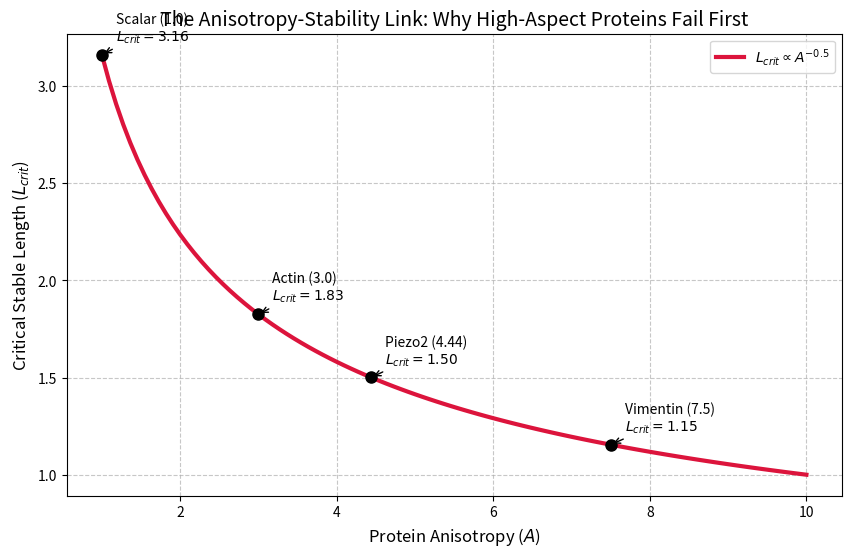

The matplotlib source for this figure:
#!/usr/bin/env python3
"""
Toy Model: The Anisotropy-Stability Link
-----------------------------------------
Simulates the critical length L_crit for spinal stability as a function of protein anisotropy A.
Based on the derivation in docs/theory/toy_model_anisotropy.md.

Equations:
    G(L) = g0 * L^4  (Destabilizing Moment Demand)
    S(L) = s0 * L^2  (Metabolic Supply)
    C(P, A) = alpha * A * P  (Maintenance Cost of Sensor P)
    P_max = S(L) / (alpha * A)
    K(P) = k0 * P    (Stabilizing Stiffness)

    Stability Condition: G(L) < K(P_max)
    => g0 * L^4 < k0 * (s0 * L^2) / (alpha * A)
    => L^2 < (k0 * s0) / (g0 * alpha * A)
    => L_crit = sqrt( (k0 * s0) / (g0 * alpha * A) )

Parameters:
    g0 = 1.0  (Normalized Gravitational Constant)
    s0 = 1.0  (Normalized Supply Constant)
    k0 = 10.0 (Stiffness Gain)
    alpha = 1.0 (Cost Coefficient)
"""

import numpy as np
import matplotlib.pyplot as plt
import os

# Create output directory
os.makedirs("outputs/figures", exist_ok=True)

def calculate_critical_length(A, g0=1.0, s0=1.0, k0=10.0, alpha=1.0):
    """Calculates L_crit for a given anisotropy A."""
    numerator = k0 * s0
    denominator = g0 * alpha * A
    return np.sqrt(numerator / denominator)

def run_simulation():
    # Anisotropy range from Isotropic (1.0) to Vimentin (7.5)
    A_values = np.linspace(1.0, 10.0, 100)
    L_crit_values = calculate_critical_length(A_values)

    # Plot
    plt.figure(figsize=(10, 6))
    plt.plot(A_values, L_crit_values, label=r'$L_{crit} \propto A^{-0.5}$', color='crimson', linewidth=3)

    # Annotate Key Proteins
    proteins = {
        'Isotropic': (1.0, 'Scalar (1.0)'),
        'Actin': (3.0, 'Actin (3.0)'),
        'Piezo2': (4.44, 'Piezo2 (4.44)'),
        'Vimentin': (7.5, 'Vimentin (7.5)')
    }

    for name, (A_val, label) in proteins.items():
        L_val = calculate_critical_length(A_val)
        plt.plot(A_val, L_val, 'o', color='black', markersize=8)
        plt.annotate(f"{label}\n$L_{{crit}}={L_val:.2f}$",
                     xy=(A_val, L_val),
                     xytext=(10, 10), textcoords='offset points',
                     fontsize=10, arrowprops=dict(arrowstyle="->"))

    plt.title('The Anisotropy-Stability Link: Why High-Aspect Proteins Fail First', fontsize=14)
    plt.xlabel('Protein Anisotropy ($A$)', fontsize=12)
    plt.ylabel('Critical Stable Length ($L_{crit}$)', fontsize=12)
    plt.grid(True, linestyle='--', alpha=0.7)
    plt.legend()

    output_path = "outputs/figures/toy_model_anisotropy_bifurcation.png"
    plt.savefig(output_path, dpi=300)
    print(f"Simulation complete. Figure saved to {output_path}")

if __name__ == "__main__":
    run_simulation()
